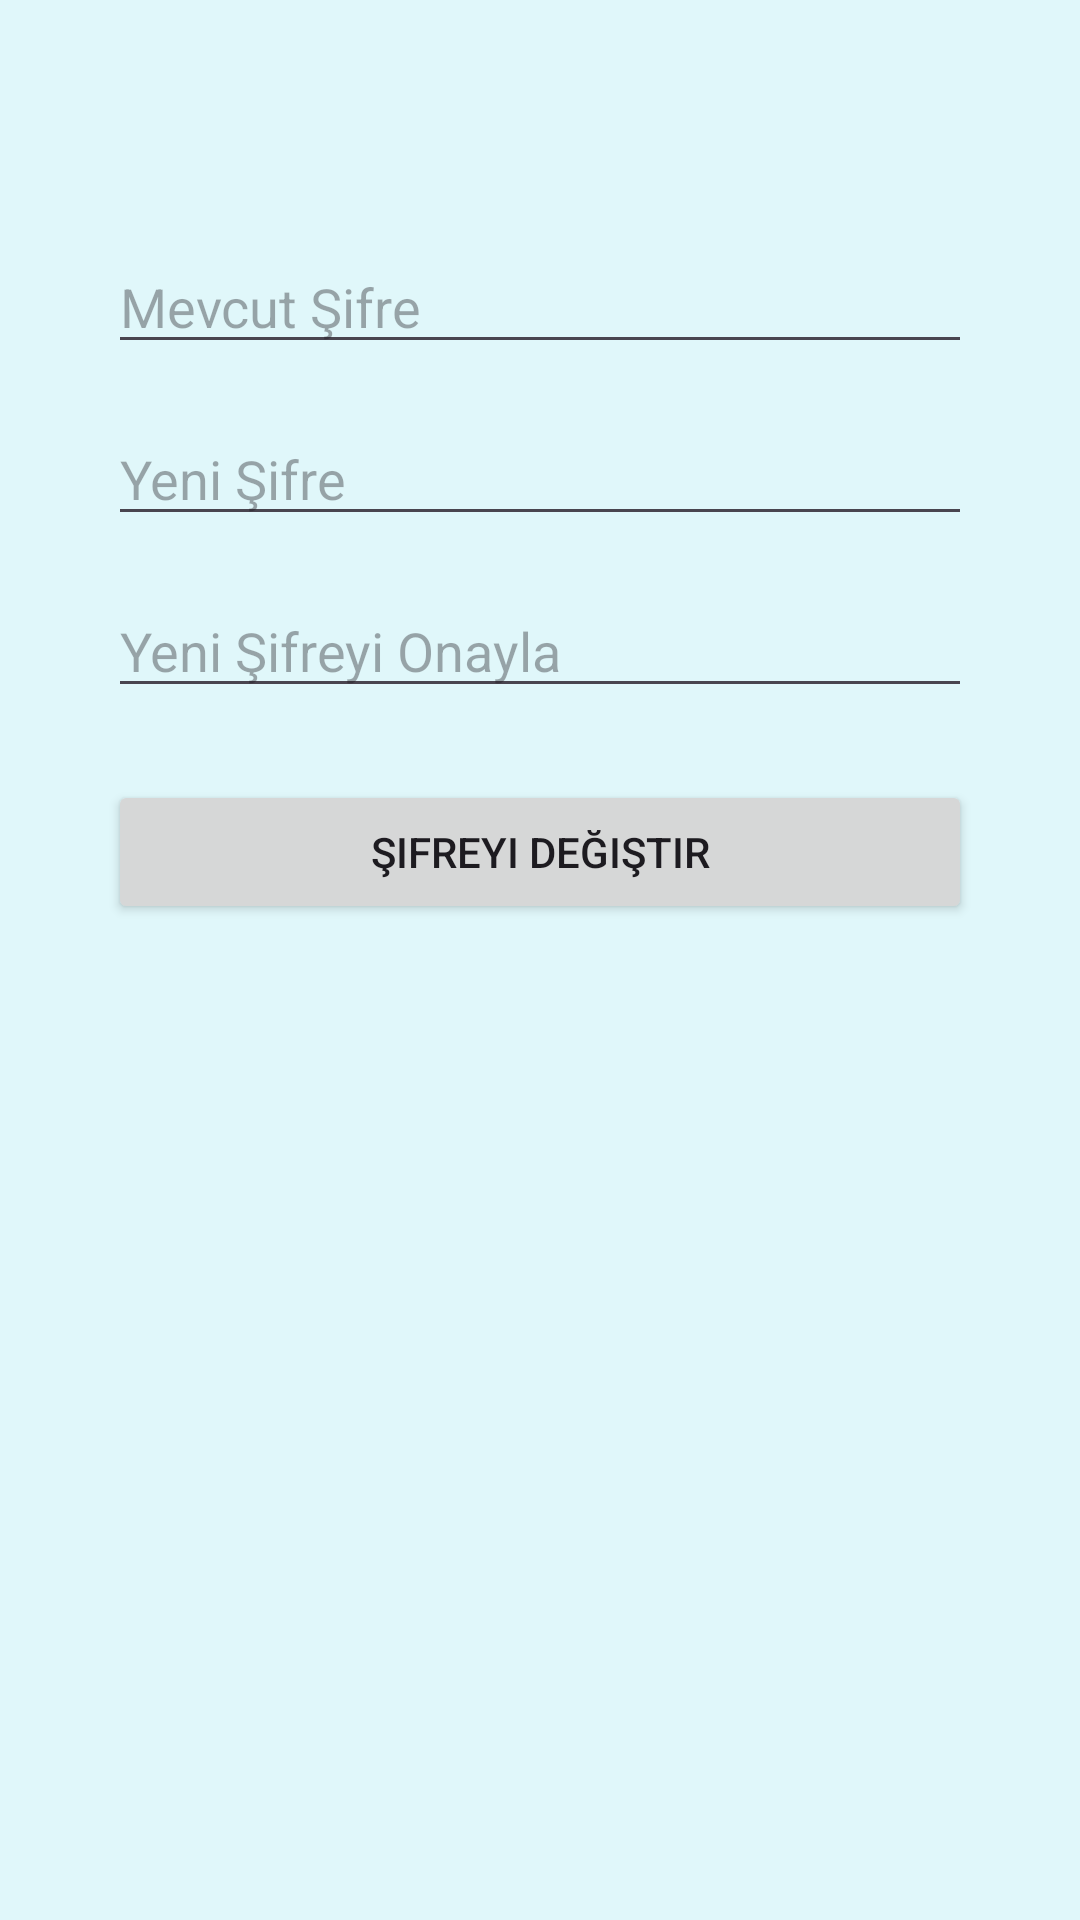

Android layout source for this screen:
<!-- AndroidManifest.xml: application theme Theme.SofranıPaylaş -->
<!-- res/layout/fragment_change_password.xml -->
<?xml version="1.0" encoding="utf-8"?>
<androidx.constraintlayout.widget.ConstraintLayout xmlns:android="http://schemas.android.com/apk/res/android"
    xmlns:app="http://schemas.android.com/apk/res-auto"
    xmlns:tools="http://schemas.android.com/tools"
    android:layout_width="match_parent"
    android:layout_height="match_parent"
    android:background="#E0F7FA"
    tools:context=".ui.fragment.ChangePasswordFragment">

    <EditText
        android:id="@+id/CurrentPasswordEditText"
        android:layout_width="0dp"
        android:layout_height="wrap_content"
        android:layout_marginTop="80dp"
        android:hint="@string/mevcut_sifre"
        android:importantForAutofill="no"
        android:inputType="textPassword"
        app:layout_constraintEnd_toEndOf="parent"
        app:layout_constraintStart_toStartOf="parent"
        app:layout_constraintTop_toTopOf="parent"
        app:layout_constraintWidth_percent="0.8" />

    <EditText
        android:id="@+id/NewPasswordEditText"
        android:layout_width="0dp"
        android:layout_height="wrap_content"
        android:layout_marginTop="16dp"
        android:hint="@string/yeni_sifre"
        android:importantForAutofill="no"
        android:inputType="textPassword"
        app:layout_constraintEnd_toEndOf="parent"
        app:layout_constraintStart_toStartOf="parent"
        app:layout_constraintTop_toBottomOf="@id/CurrentPasswordEditText"
        app:layout_constraintWidth_percent="0.8" />

    <EditText
        android:id="@+id/ConfirmPasswordEditText"
        android:layout_width="0dp"
        android:layout_height="wrap_content"
        android:layout_marginTop="16dp"
        android:hint="@string/yeni_sifreyi_onayla"
        android:importantForAutofill="no"
        android:inputType="textPassword"
        app:layout_constraintEnd_toEndOf="parent"
        app:layout_constraintStart_toStartOf="parent"
        app:layout_constraintTop_toBottomOf="@id/NewPasswordEditText"
        app:layout_constraintWidth_percent="0.8" />

    <Button
        android:id="@+id/btnChangePassword"
        android:layout_width="0dp"
        android:layout_height="wrap_content"
        android:layout_marginTop="24dp"
        android:text="@string/sifreyi_degistir"
        app:layout_constraintEnd_toEndOf="parent"
        app:layout_constraintStart_toStartOf="parent"
        app:layout_constraintTop_toBottomOf="@id/ConfirmPasswordEditText"
        app:layout_constraintWidth_percent="0.8" />

</androidx.constraintlayout.widget.ConstraintLayout>
<!-- resources referenced by this layout -->
<resources>
  <string name="mevcut_sifre">Mevcut Şifre</string>
  <string name="sifreyi_degistir">Şifreyi Değiştir</string>
  <string name="yeni_sifre">Yeni Şifre</string>
  <string name="yeni_sifreyi_onayla">Yeni Şifreyi Onayla</string>
  <style name="Theme.SofranıPaylaş" parent="Base.Theme.SofranıPaylaş" />
  <style name="Base.Theme.SofranıPaylaş" parent="Theme.Material3.Light.NoActionBar" />
</resources>
